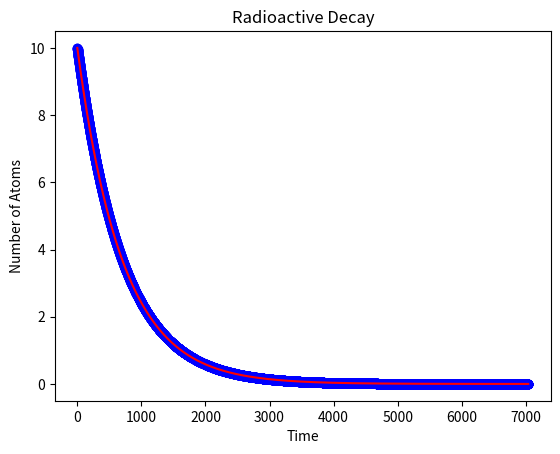
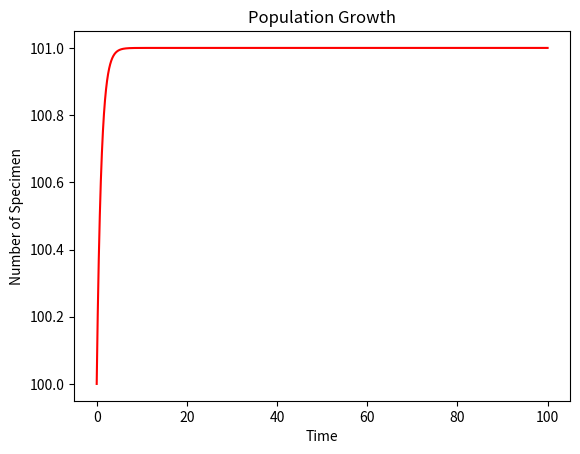
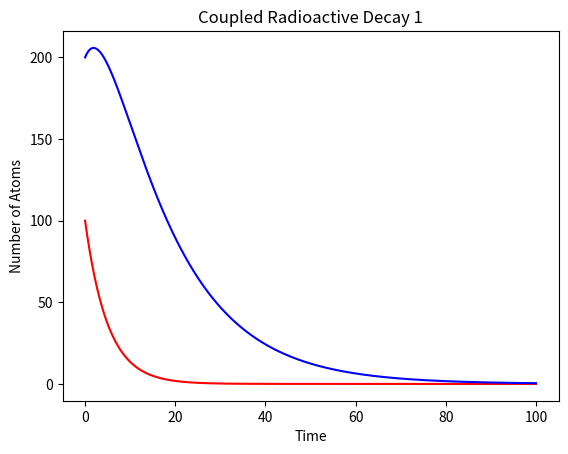
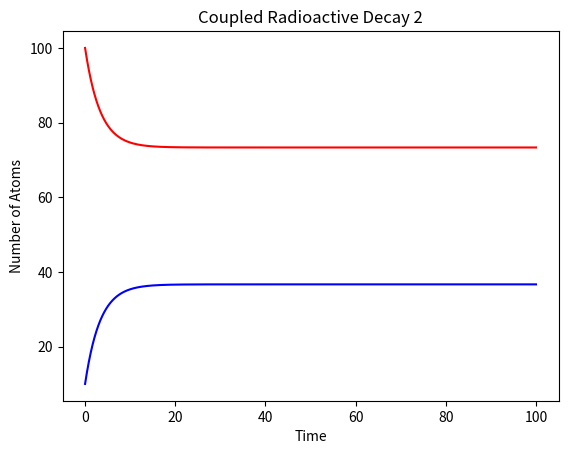

The matplotlib source for these figures, in order:
#James Corona
#Warmup Homework
#PHYS 639

import numpy as np
import matplotlib.pyplot as plt

##############################################################################

#Problem: Radioactive Decay

N0 = 10
tau = 703.8
tini = 0
tfin = 10 * tau
Nsteps = 10000

t = np.linspace(tini, tfin, Nsteps + 1)
N = np.zeros(Nsteps + 1)
N[0] = N0
dt = (tfin - tini) / Nsteps

for i in range(1, Nsteps + 1):
    dN = - N[i - 1] / tau
    N[i] = N[i - 1] + dN * dt

plt.figure()
plt.title('Radioactive Decay')
plt.plot(t, N, 'bo')
plt.plot(t, N0 * np.exp(-t /tau), 'r-')
plt.xlabel('Time')
plt.ylabel('Number of Atoms')

#As seen from the graph, the system behaves exactly as expected. The number of
#atoms approaches zero asymptotically.

##############################################################################

#Problem: Population Growth

N0 = 100
alpha = 1.01
beta = .01
tini = 0
tfin = 100
Nsteps = 10000

t = np.linspace(tini, tfin, Nsteps + 1)
N = np.zeros(Nsteps + 1)
N[0] = N0
dt = (tfin - tini) / Nsteps

for i in range(1, Nsteps + 1):
    dN = alpha * N[i - 1] - beta * N[i - 1] ** 2
    N[i] = N[i - 1] + dN * dt

plt.figure()
plt.title('Population Growth')
plt.plot(t, N, 'r-')
plt.xlabel('Time')
plt.ylabel('Number of Specimen')

#As seen from the graph, the number of specimen changes until it reaches some
#value. This value corresponds to when the rate of life (alpha * N) is equal
#to the rate of death (beta * (N ** 2)).

##############################################################################

#Problem: Coupled Radioactive Decay 1

NA0 = 100
NB0 = 200
tauA = 5
tauB = 15
tini = 0
tfin = 100
Nsteps = 10000

t = np.linspace(tini, tfin, Nsteps + 1)
NA = np.zeros(Nsteps + 1)
NB = np.zeros(Nsteps + 1)
NA[0] = NA0
NB[0] = NB0
dt = (tfin - tini) / Nsteps

for i in range(1, Nsteps + 1):
    dNA = -NA[i - 1] / tauA
    dNB = NA[i - 1] / tauA - NB[i - 1] / tauB
    NA[i] = NA[i - 1] + dNA * dt
    NB[i] = NB[i - 1] + dNB * dt

plt.figure()
plt.title('Coupled Radioactive Decay 1')
plt.plot(t, NA, 'r-')
plt.plot(t, NB, 'b-')
plt.xlabel('Time')
plt.ylabel('Number of Atoms')

#As seen from the graph, A behaves simply as a single element undergoing
#radioactive decay. B decays very similarly to A, but takes longer and even
#increases at first in this particular case due to the large NA0.

##############################################################################

#Problem: Coupled Radioactive Decay 2

NA0 = 100
NB0 = 10
tauA = 10
tauB = 5
tini = 0
tfin = 100
Nsteps = 10000

t = np.linspace(tini, tfin, Nsteps + 1)
NA = np.zeros(Nsteps + 1)
NB = np.zeros(Nsteps + 1)
NA[0] = NA0
NB[0] = NB0
dt = (tfin - tini) / Nsteps

for i in range(1, Nsteps + 1):
    dNA = NB[i - 1] / tauB - NA[i - 1] / tauA
    dNB = NA[i - 1] / tauA - NB[i - 1] / tauB
    NA[i] = NA[i - 1] + dNA * dt
    NB[i] = NB[i - 1] + dNB * dt

plt.figure()
plt.title('Coupled Radioactive Decay 2')
plt.plot(t, NA, 'r-')
plt.plot(t, NB, 'b-')
plt.xlabel('Time')
plt.ylabel('Number of Atoms')

#As seen from the graph, one element will increase and the other will decrease
#until they each reach a particular value. This value corresponds to when the
#rates (NA / tauA) and (NB / tauB) are equal. In a physical sense, the
#elements are losing atoms as fast as they are gaining them.

##############################################################################